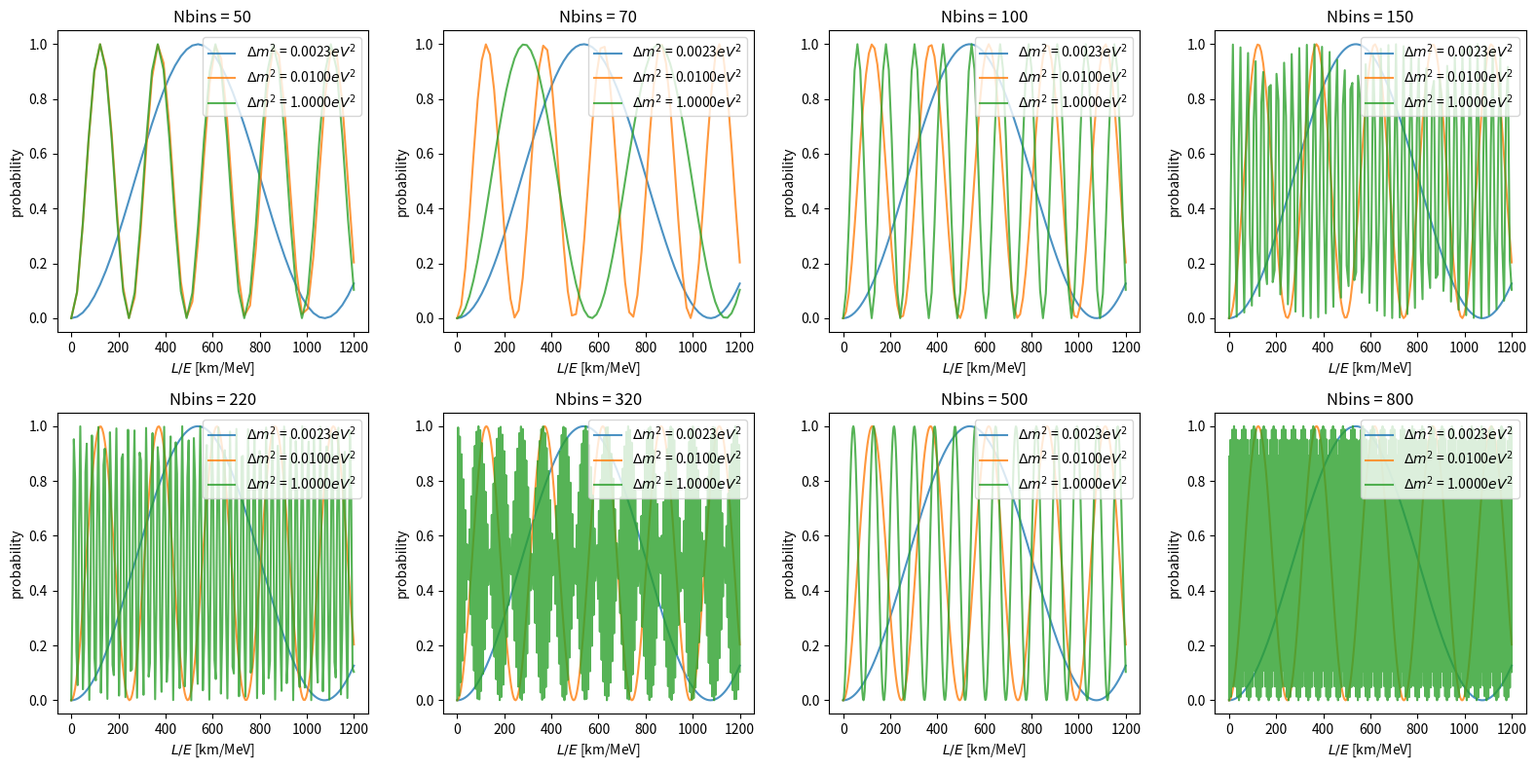

Write Python code to recreate this figure.
import numpy as np 
from matplotlib import pyplot as plt 

#N_values = [120, 150, 200, 250, 350, 600]
N_values = [50,70,100,150,220,320,500,800]
dm2_values = [0.0023, 0.01, 1.0000]

fig, axs = plt.subplots(2, 4, figsize=(16, 8))

for i, ax in enumerate(axs.flat):
    N = N_values[i]
    print(N)
    x = np.linspace(0, 1200, N)

    #plt.figure(figsize=(10, 6))

    for dm2 in dm2_values:
        delta = 1.27 * x * dm2
        prob = np.sin(delta)**2
        ax.plot(x,prob,alpha=0.8,label='${\\Delta}m^2$ = 'f'{dm2:.4f}''$eV^2$')

    ax.set_title(f'Nbins = {N}')
    ax.legend(loc='upper right')
    ax.set_xlabel('$L/E$ [km/MeV]')
    ax.set_ylabel('probability')
    #ax.savefig(f"prob_{N}.png")

plt.tight_layout()

fig.savefig('prob.png')
#plt.show()
plt.close()
